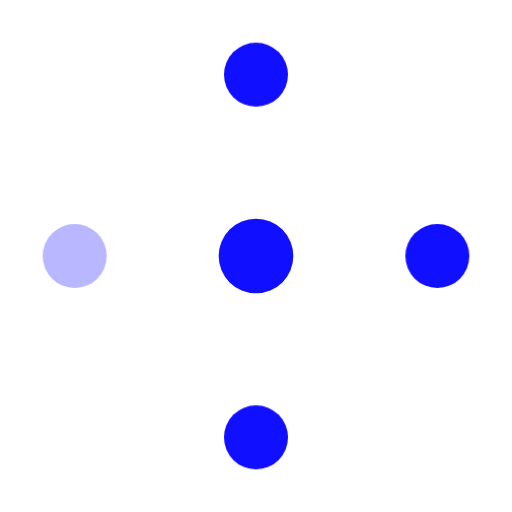
t = 0.00 s
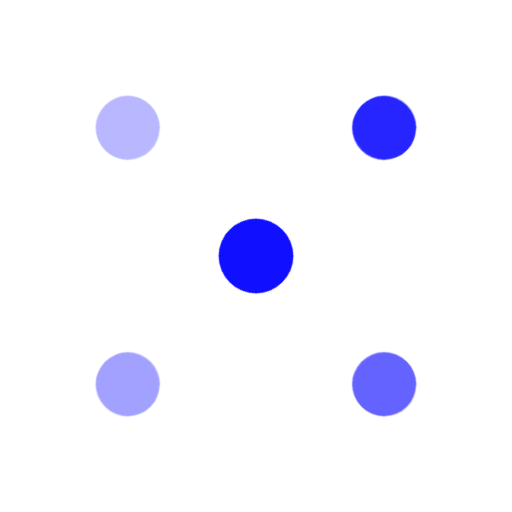
t = 0.60 s
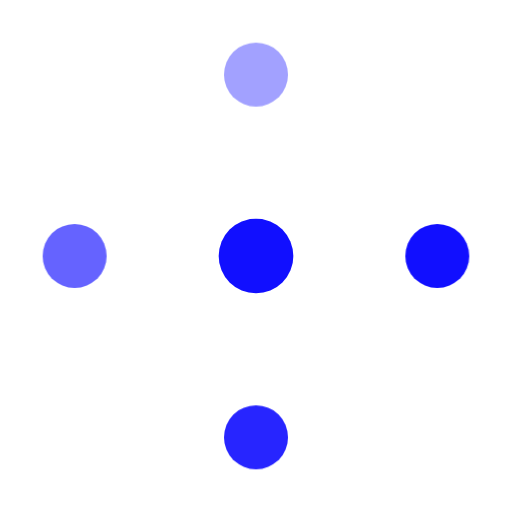
t = 0.80 s
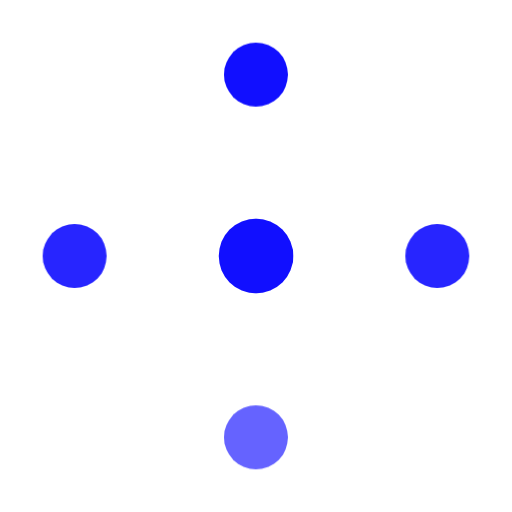
t = 1.20 s
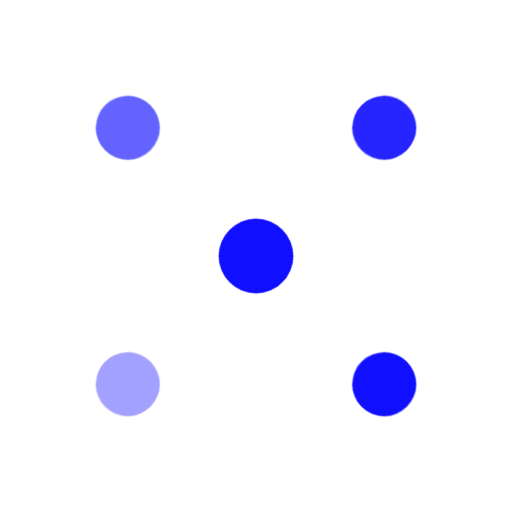
t = 1.40 s
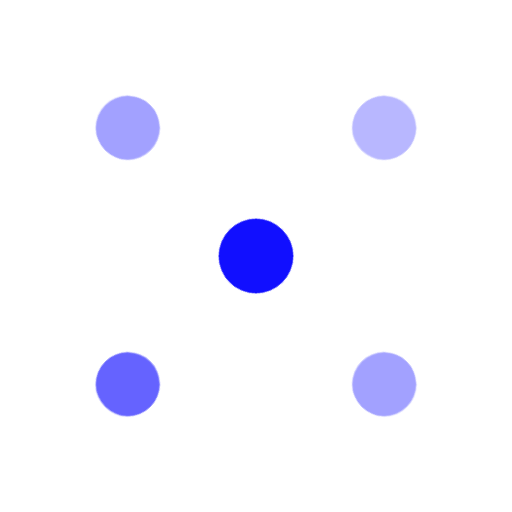
t = 1.80 s

The animated SVG that drew these frames (rendered in a browser with its animation timeline set to each time). Animation: 2 CSS @keyframes rules; one cycle of 2.20 s, repeats indefinitely.

<svg xmlns="http://www.w3.org/2000/svg" viewBox="0 0 48 48" width="48" height="48" fill="none">
  <style>
    .core { fill: #110FFF; }
    .node {
      fill: #110FFF;
      animation: pulse 1.6s ease-in-out infinite;
    }
    .node:nth-child(2) { animation-delay: 0s; }
    .node:nth-child(3) { animation-delay: 0.2s; }
    .node:nth-child(4) { animation-delay: 0.4s; }
    .node:nth-child(5) { animation-delay: 0.6s; }
    @keyframes pulse {
      0%, 100% { opacity: 0.3; }
      50% { opacity: 1; }
    }
    svg { animation: rotate 1.6s linear infinite; }
    @keyframes rotate {
      to { transform: rotate(360deg); }
    }
  </style>
  <circle class="core" cx="24" cy="24" r="3.5"/>
  <circle class="node" cx="24" cy="7" r="3"/>
  <circle class="node" cx="41" cy="24" r="3"/>
  <circle class="node" cx="24" cy="41" r="3"/>
  <circle class="node" cx="7" cy="24" r="3"/>
</svg>
